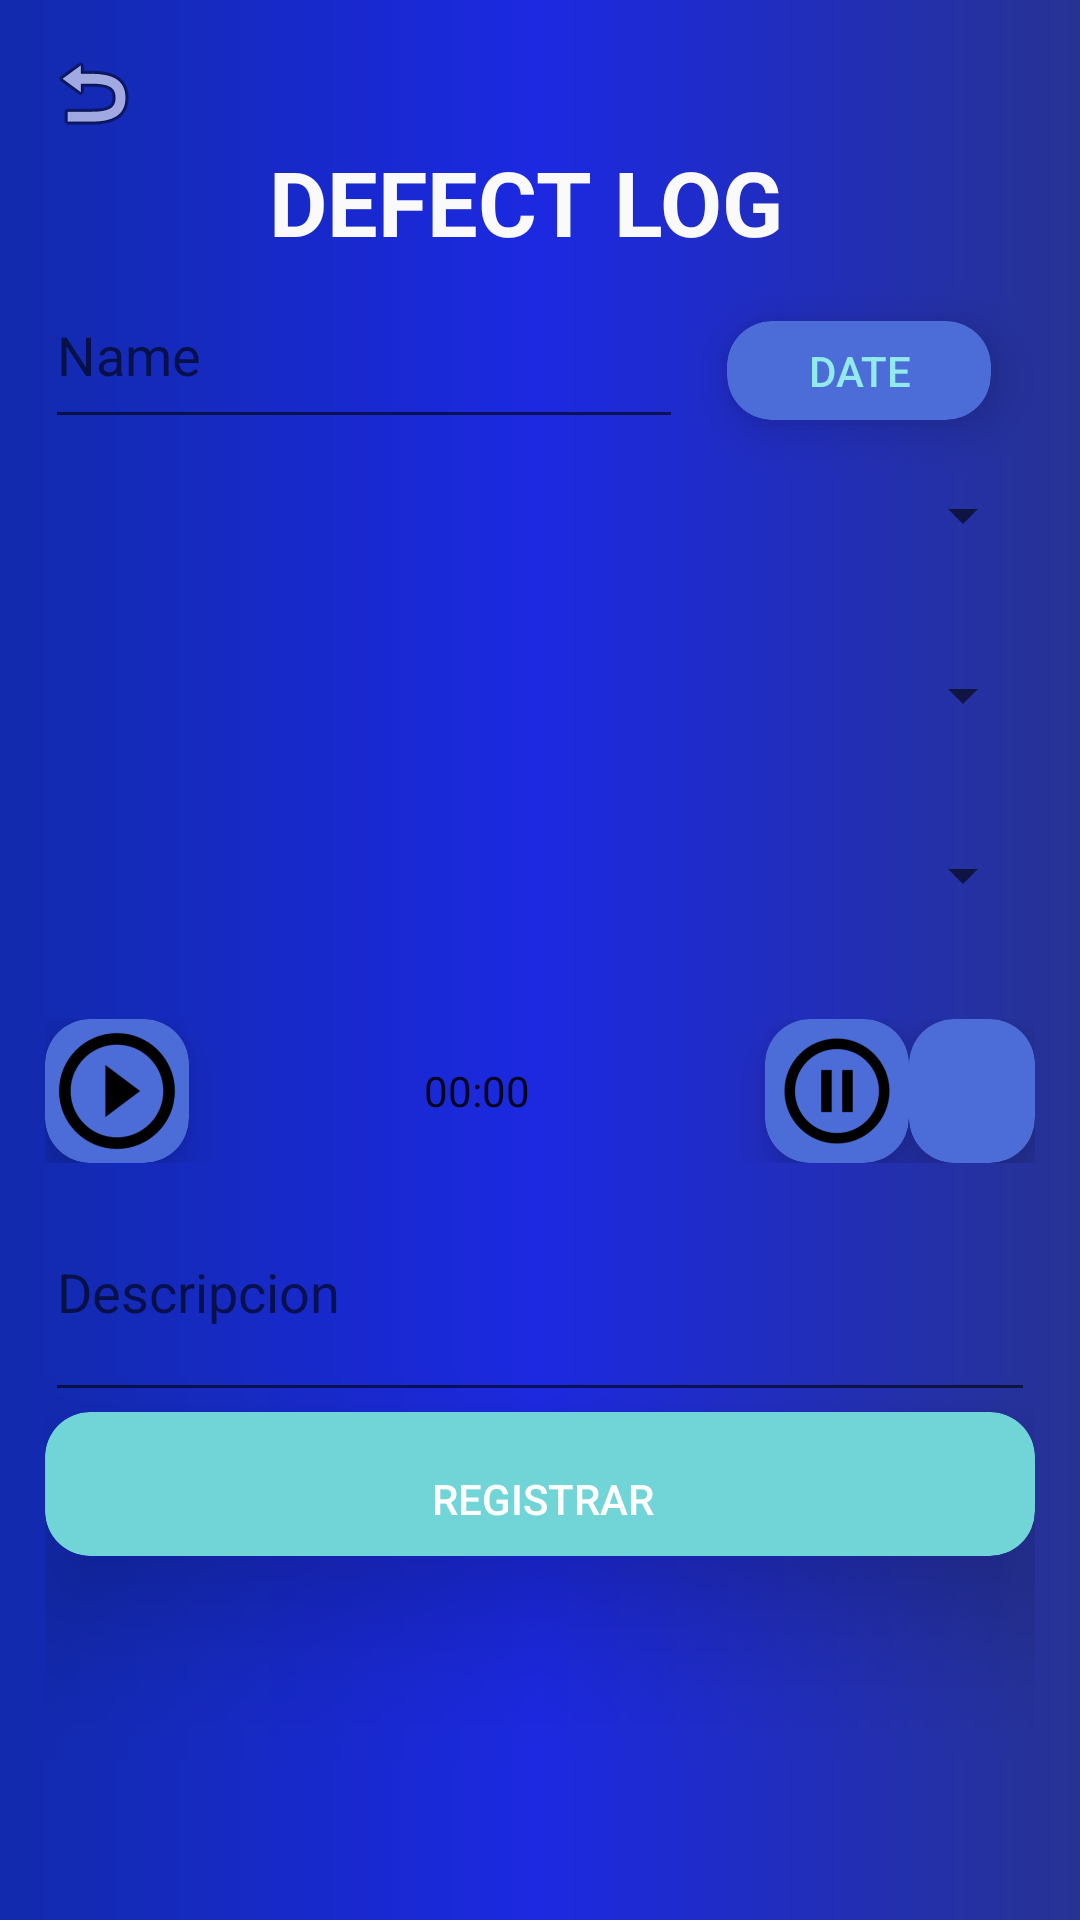

Produce the Android XML layout that renders to this screen, including the resource entries it uses.
<!-- AndroidManifest.xml: application theme AppTheme -->
<!-- res/layout/activity_defect_log.xml -->
<?xml version="1.0" encoding="utf-8"?>
<LinearLayout xmlns:android="http://schemas.android.com/apk/res/android"
    xmlns:app="http://schemas.android.com/apk/res-auto"
    xmlns:tools="http://schemas.android.com/tools"
    android:layout_width="match_parent"
    android:orientation="vertical"
    android:padding="15dp"
    android:layout_height="match_parent"
    android:background="@drawable/fondo"
    tools:context=".Vista.Defect_log">

    <ImageView
        android:id="@+id/idimvolerdefectlog"
        android:layout_width="wrap_content"
        android:layout_height="wrap_content"
        app:srcCompat="@android:drawable/ic_menu_revert" />

    <TextView
        android:id="@+id/textView6"
        style="@style/letras"
        android:layout_width="290dp"
        android:layout_height="wrap_content"
        android:layout_marginLeft="15dp"
        android:gravity="center"
        android:text="DEFECT LOG" />


    <LinearLayout
        android:layout_width="match_parent"
        android:orientation="horizontal"
        android:layout_height="wrap_content">

        <EditText
            android:id="@+id/iddatos"
            android:textColor="@color/colorLetras"
            android:layout_width="wrap_content"
            android:layout_height="59dp"
            android:layout_weight="1"
            android:ems="10"
            android:inputType="textPersonName"
            android:hint="Name"
           />
        <android.support.v7.widget.CardView
            android:layout_width="wrap_content"
            app:cardCornerRadius="15dp"
            app:cardElevation="10dp"
            app:cardBackgroundColor="@color/ColorCard"
            app:cardUseCompatPadding="true"
            android:layout_height="wrap_content">


            <Button
                android:id="@+id/idbtndatos"
                android:layout_width="wrap_content"
                android:layout_height="33dp"
                android:background="@android:color/transparent"
                android:text="DATE"
                android:textColor="@color/ColorSubtitulo" />
        </android.support.v7.widget.CardView>



    </LinearLayout>

    <LinearLayout
        android:layout_width="match_parent"
        android:orientation="horizontal"
        android:layout_height="60dp">

        <Spinner
            android:id="@+id/idspinnermuchos"
            android:layout_width="match_parent"
            android:layout_height="wrap_content"
            android:layout_weight="1" />


    </LinearLayout>

    <LinearLayout
        android:layout_width="match_parent"
        android:orientation="horizontal"
        android:layout_height="60dp">

        <Spinner
            android:id="@+id/idspinnermedio"
            android:layout_width="match_parent"
            android:layout_height="wrap_content"
            android:layout_weight="1" />


    </LinearLayout>

    <LinearLayout
        android:layout_width="match_parent"
        android:orientation="horizontal"
        android:layout_height="60dp">

        <Spinner
            android:id="@+id/idspinnerpocos"
            android:layout_width="match_parent"
            android:layout_height="wrap_content"
            android:layout_weight="1" />


    </LinearLayout>



    <LinearLayout
        android:layout_width="match_parent"
        android:orientation="horizontal"
        android:layout_height="wrap_content">

        <android.support.v7.widget.CardView
            android:layout_width="wrap_content"
            app:cardCornerRadius="15dp"
            app:cardElevation="10dp"
            app:cardBackgroundColor="@color/ColorCard"

            android:layout_height="wrap_content">

            <ImageButton
                android:id="@+id/btnstart"
                android:layout_width="match_parent"
                android:layout_height="match_parent"
                android:background="@android:color/transparent"
                android:textColor="@color/ColorSubtitulo"
                app:srcCompat="@mipmap/ic_play" />

        </android.support.v7.widget.CardView>

        <Chronometer
            android:id="@+id/cronometro"
            android:layout_width="192dp"
          android:gravity="center"
            android:layout_height="match_parent" />
        <android.support.v7.widget.CardView
            android:layout_width="wrap_content"
            app:cardCornerRadius="15dp"
            app:cardElevation="10dp"
            app:cardBackgroundColor="@color/ColorCard"

            android:layout_height="wrap_content">

            <ImageButton
                android:id="@+id/btnpause"
                android:layout_width="wrap_content"
                android:layout_height="match_parent"
                android:layout_weight="1"
                android:background="@android:color/transparent"
                android:scaleType="fitXY"
                app:srcCompat="@mipmap/ic_stop" />
        </android.support.v7.widget.CardView>

        <android.support.v7.widget.CardView
            android:layout_width="wrap_content"
            android:layout_height="match_parent"
            app:cardBackgroundColor="@color/ColorCard"
            app:cardCornerRadius="15dp"
            app:cardElevation="10dp">

            <ImageButton
                android:id="@+id/btnreplay"
                android:layout_width="50dp"
                android:layout_height="match_parent"
                android:background="@android:color/transparent"
                android:scaleType="fitCenter"
                app:srcCompat="@drawable/ic_restar" />
        </android.support.v7.widget.CardView>

    </LinearLayout>

    <EditText
        android:id="@+id/iddescripcion2"
        android:layout_width="match_parent"
        android:layout_height="83dp"
        android:ems="10"
        android:textColor="@color/colorLetras"
        android:hint="Descripcion"
        android:inputType="textMultiLine" />
    <android.support.v7.widget.CardView
        android:layout_width="wrap_content"

        android:layout_height="wrap_content"
        app:cardBackgroundColor="@color/ColorBoton"
        app:cardCornerRadius="15dp"
        app:cardElevation="25dp">
    <Button
        android:id="@+id/idbtnregistrar2"
        android:layout_width="332dp"
        android:layout_height="match_parent"
        android:background="@android:color/transparent"
        android:elevation="25dp"
        android:paddingTop="10dp"
        android:text="Registrar"
        android:textColor="#fff" />
    </android.support.v7.widget.CardView>

    <TextView
        android:id="@+id/txtresibido"
        android:layout_width="match_parent"
        android:layout_height="wrap_content"
        android:text="" />

</LinearLayout>
<!-- resources referenced by this layout -->
<resources>
  <color name="ColorBoton">#71d4d7</color>
  <color name="ColorCard">#4c6dd7</color>
  <color name="ColorSubtitulo">#92eaec</color>
  <color name="colorLetras">#fafafa</color>
  <!-- drawable fondo (drawable) -->
  <?xml version="1.0" encoding="utf-8"?>
  <shape xmlns:android="http://schemas.android.com/apk/res/android"
  
  
     >
  
  
      <gradient
  
          android:startColor="@color/colorPrimary"
          android:centerColor="@color/colorAccent"
          android:endColor="@color/colorPrimaryDark"/>
  
  
  
  
  
  </shape>
  <!-- mipmap ic_play: png bitmap (mipmap-hdpi, 1478 bytes) -->
  <!-- mipmap ic_stop: png bitmap (mipmap-hdpi, 1149 bytes) -->
  <style name="letras">
          <item name="android:textColor">@color/colorLetras</item>
          <item name="android:textSize">30sp</item>
          <item name="android:textStyle">bold</item>
          <item name="android:typeface">sans</item>
  
      </style>
  <style name="AppTheme" parent="Theme.AppCompat.Light.NoActionBar">
          
          <item name="colorPrimary">@color/colorPrimary</item>
          <item name="colorPrimaryDark">@color/colorPrimaryDark</item>
          <item name="colorAccent">@color/colorAccent</item>
      </style>
  <color name="colorPrimary">#122aac</color>
  <color name="colorAccent">#1c29e1</color>
  <color name="colorPrimaryDark">#273393</color>
</resources>
